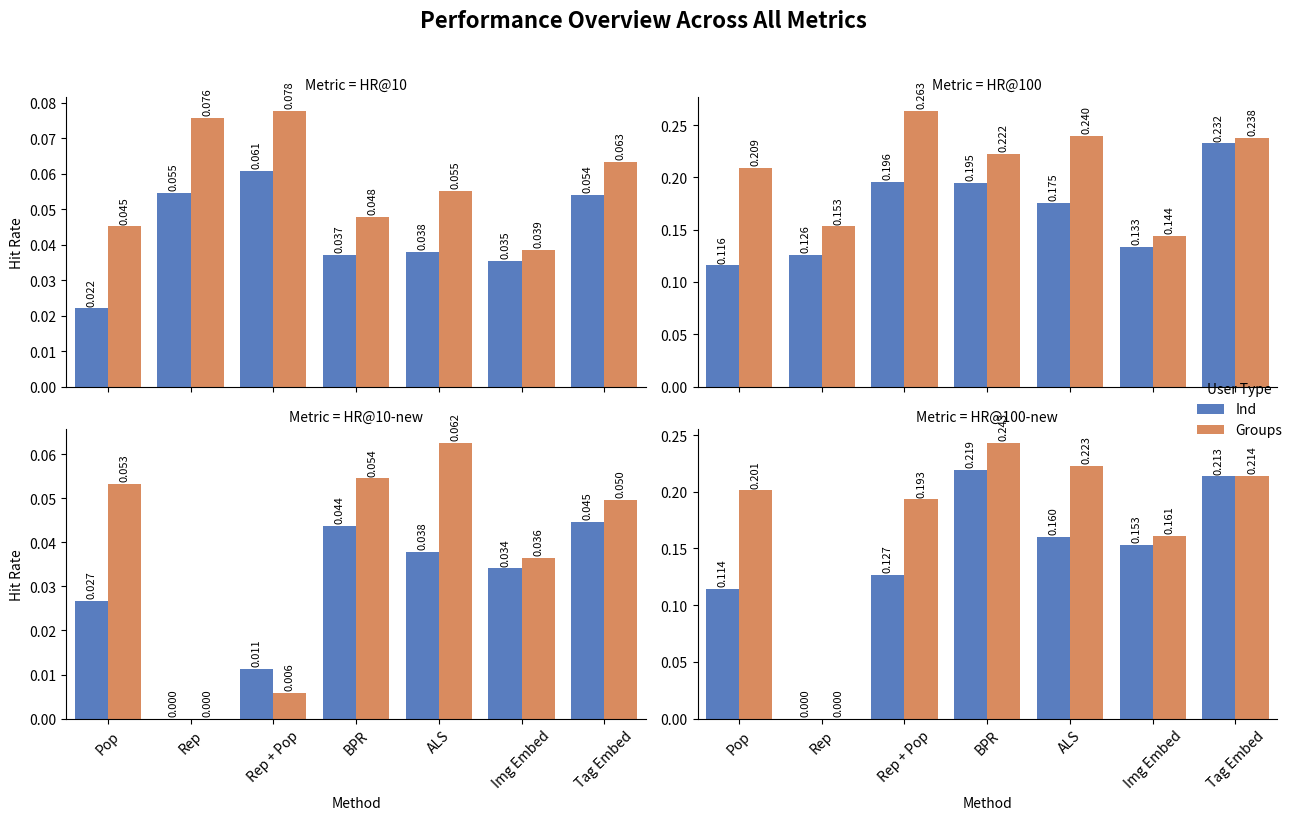

The matplotlib source for this figure:
import pandas as pd
import seaborn as sns
import matplotlib.pyplot as plt

# 1. Prepare the full dataset
data = {
    'Method': [
        'Pop', 'Pop', 'Rep', 'Rep', 'Rep + Pop', 'Rep + Pop', 
        'BPR', 'BPR', 'ALS', 'ALS', 
        'Img Embed', 'Img Embed', 'Tag Embed', 'Tag Embed'
    ],
    'User Type': [
        'Ind', 'Groups', 'Ind', 'Groups', 'Ind', 'Groups', 
        'Ind', 'Groups', 'Ind', 'Groups', 
        'Ind', 'Groups', 'Ind', 'Groups'
    ],
    'HR@10': [0.0220, 0.0451, 0.0546, 0.0756, 0.0607, 0.0776, 0.0371, 0.0479, 0.0379, 0.0551, 0.0355, 0.0386, 0.0541, 0.0634],
    'HR@100': [0.1158, 0.2088, 0.1255, 0.1532, 0.1957, 0.2633, 0.1949, 0.2223, 0.1755, 0.2398, 0.1334, 0.1443, 0.2324, 0.2378],
    'HR@10-new': [0.0267, 0.0532, 0.0000, 0.0000, 0.0113, 0.0059, 0.0437, 0.0545, 0.0378, 0.0625, 0.0341, 0.0365, 0.0447, 0.0496],
    'HR@100-new': [0.1141, 0.2013, 0.0000, 0.0000, 0.1270, 0.1933, 0.2193, 0.2429, 0.1602, 0.2226, 0.1531, 0.1608, 0.2135, 0.2141]
}

df = pd.DataFrame(data)

# 2. Reshape data to "Long Format" (Required for complex seaborn plots)
# This stacks all metric columns into one 'Value' column and creates a 'Metric' identifier column
df_melted = df.melt(
    id_vars=['Method', 'User Type'], 
    value_vars=['HR@10', 'HR@100', 'HR@10-new', 'HR@100-new'],
    var_name='Metric', 
    value_name='Hit Rate'
)

# 3. Create the Faceted Chart
# col_wrap=2 creates a 2x2 grid
# sharey=False allows each chart to scale to its own data range (crucial here!)
g = sns.catplot(
    data=df_melted, 
    x='Method', 
    y='Hit Rate', 
    hue='User Type', 
    col='Metric', 
    kind='bar', 
    col_wrap=2, 
    height=4, 
    aspect=1.5,
    palette='muted',
    sharey=False 
)

# 4. Polish the Layout
g.fig.suptitle('Performance Overview Across All Metrics', y=1.02, fontsize=16, fontweight='bold')

# Rotate x-axis labels to prevent overlapping
for ax in g.axes.flat:
    for label in ax.get_xticklabels():
        label.set_rotation(45)

# Add numeric labels on top of the bars
for ax in g.axes.flat:
    for container in ax.containers:
        ax.bar_label(container, fmt='%.3f', padding=2, fontsize=8, rotation=90)

plt.tight_layout()
plt.show()
